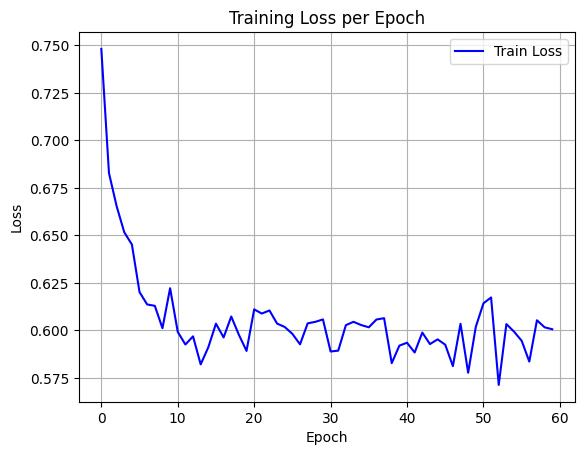

Values plotted in this chart, from the file beside it:
epoch, train_loss
0, 0.7481
1, 0.6828
2, 0.6654
3, 0.6517
4, 0.6452
5, 0.6201
6, 0.6136
7, 0.6129
8, 0.6011
9, 0.6222
10, 0.5992
11, 0.5925
12, 0.5968
13, 0.5821
14, 0.5911
15, 0.6035
16, 0.5963
17, 0.6073
18, 0.5977
19, 0.5892
20, 0.611
21, 0.6088
22, 0.6105
23, 0.6036
24, 0.6018
25, 0.5981
26, 0.5926
27, 0.6037
28, 0.6045
29, 0.6057
30, 0.5889
31, 0.5893
32, 0.6027
33, 0.6045
34, 0.6028
35, 0.6016
36, 0.6057
37, 0.6064
38, 0.5827
39, 0.592
40, 0.5935
41, 0.5884
42, 0.5988
43, 0.5928
44, 0.5953
45, 0.5925
46, 0.5812
47, 0.6034
48, 0.5777
49, 0.6019
50, 0.6142
51, 0.6173
52, 0.5713
53, 0.6033
54, 0.5993
55, 0.5945
56, 0.5836
57, 0.6053
58, 0.6016
59, 0.6006
